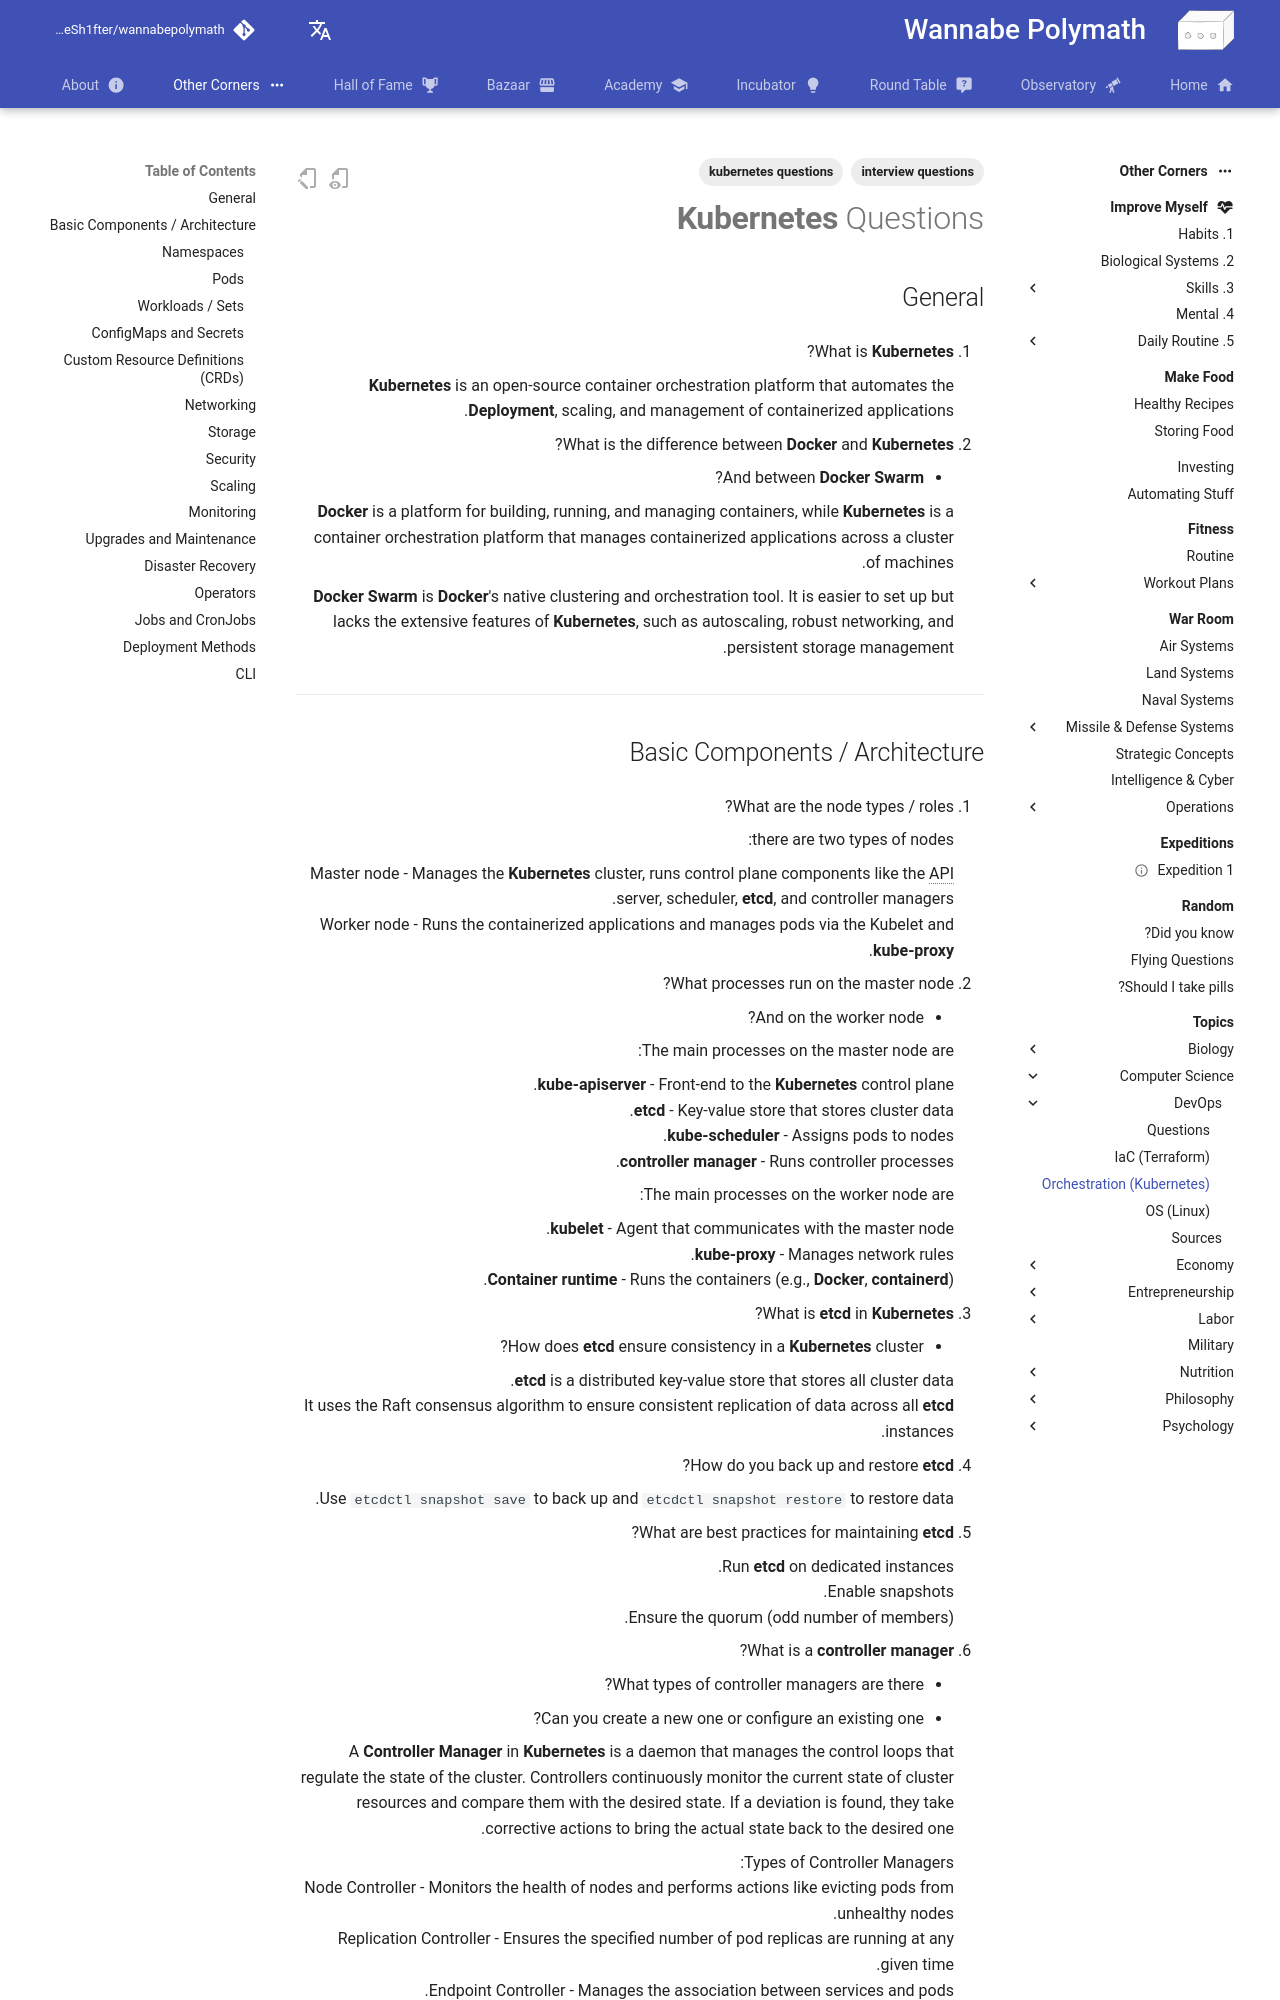

repository: Sh4peSh1fter/wannabepolymath · page: he/other_corners/topics/computer_science/devops/orchestration/kubernetes/questions/index.html · generator: mkdocs

---
tags:
  - "interview questions"
  - "kubernetes questions"
---

# **Kubernetes** Questions

## General

1.  What is **Kubernetes**?

    **Kubernetes** is an open-source container orchestration platform that automates the **Deployment**, scaling, and management of containerized applications.

2.  What is the difference between **Docker** and **Kubernetes**?

    - And between **Docker Swarm**?

    **Docker** is a platform for building, running, and managing containers, while **Kubernetes** is a container orchestration platform that manages containerized applications across a cluster of machines.

    **Docker Swarm** is **Docker**'s native clustering and orchestration tool. It is easier to set up but lacks the extensive features of **Kubernetes**, such as autoscaling, robust networking, and persistent storage management.

---
